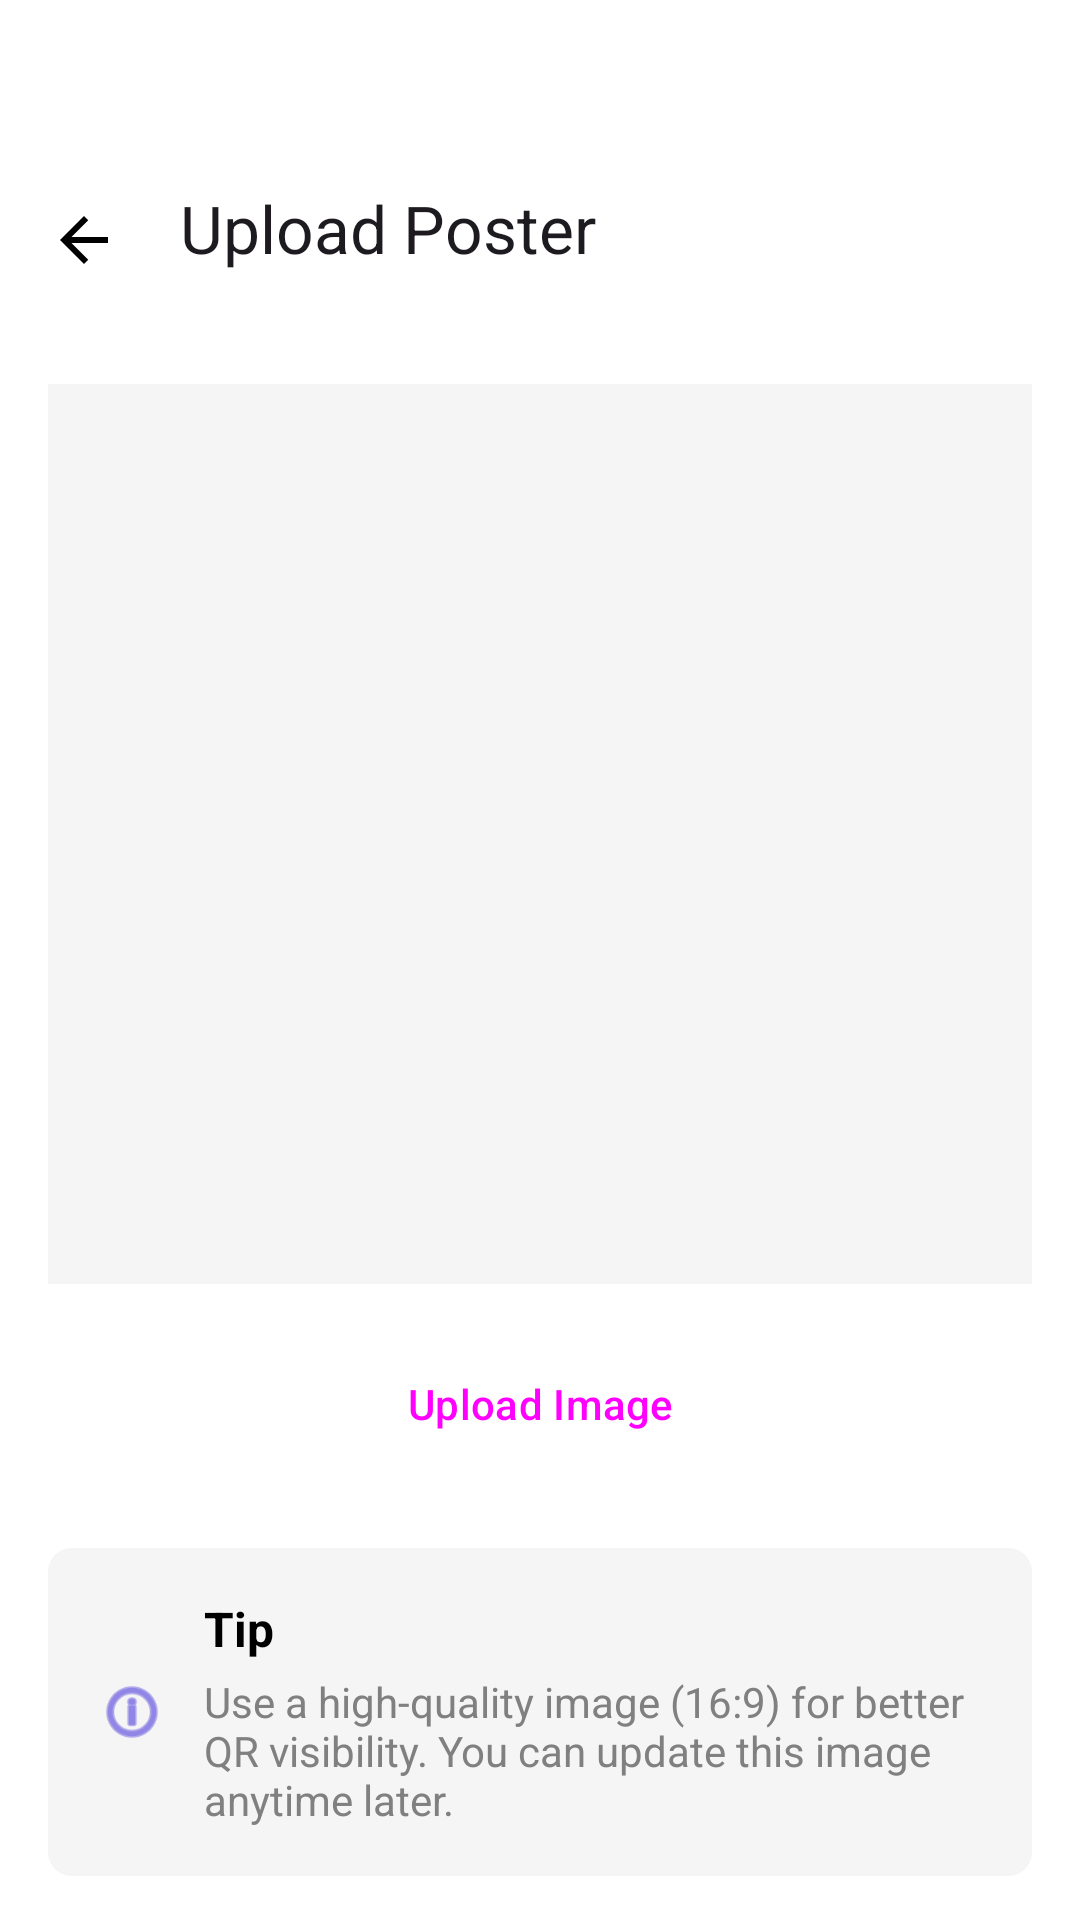

This screen was rendered from an Android layout file. Write that file and the resources it references.
<!-- AndroidManifest.xml: application theme Theme.EventLotteryApp -->
<!-- res/layout/fragment_create_event_step5.xml -->
<?xml version="1.0" encoding="utf-8"?>
<androidx.core.widget.NestedScrollView xmlns:android="http://schemas.android.com/apk/res/android"
    xmlns:app="http://schemas.android.com/apk/res-auto"
    android:layout_width="match_parent"
    android:layout_height="match_parent"
    android:background="#FFFFFF">

    <LinearLayout
        android:layout_width="match_parent"
        android:layout_height="wrap_content"
        android:orientation="vertical">

        <androidx.appcompat.widget.Toolbar
            android:id="@+id/toolbar"
            android:layout_width="match_parent"
            android:layout_height="wrap_content"
            android:minHeight="?attr/actionBarSize"
            android:paddingTop="@dimen/status_bar_padding"
            app:title="Upload Poster"
            app:navigationIcon="@drawable/ic_arrow_back" />

        <ImageView
            android:id="@+id/poster_image_view"
            android:layout_width="match_parent"
            android:layout_height="0dp"
            android:layout_weight="1"
            android:minHeight="300dp"
            android:scaleType="centerCrop"
            android:background="#F5F5F5"
            android:contentDescription="Event poster"
            android:layout_marginStart="16dp"
            android:layout_marginEnd="16dp"
            android:layout_marginTop="24dp" />

        <Button
            android:id="@+id/upload_image_button"
            android:layout_width="match_parent"
            android:layout_height="wrap_content"
            android:layout_marginStart="16dp"
            android:layout_marginEnd="16dp"
            android:layout_marginTop="16dp"
            android:text="Upload Image"
            style="?attr/materialButtonOutlinedStyle" />

        <LinearLayout
            android:layout_width="match_parent"
            android:layout_height="wrap_content"
            android:orientation="horizontal"
            android:gravity="center_vertical"
            android:layout_marginStart="16dp"
            android:layout_marginEnd="16dp"
            android:layout_marginTop="24dp"
            android:padding="16dp"
            android:background="@drawable/edit_text_custom_bg">

            <ImageView
                android:layout_width="24dp"
                android:layout_height="24dp"
                android:src="@android:drawable/ic_menu_info_details"
                android:tint="#4E3CDB"
                android:layout_marginEnd="12dp" />

            <LinearLayout
                android:layout_width="0dp"
                android:layout_height="wrap_content"
                android:layout_weight="1"
                android:orientation="vertical">

                <TextView
                    android:layout_width="wrap_content"
                    android:layout_height="wrap_content"
                    android:text="Tip"
                    android:textColor="@color/black"
                    android:textSize="16sp"
                    android:textStyle="bold" />

                <TextView
                    android:layout_width="wrap_content"
                    android:layout_height="wrap_content"
                    android:text="Use a high-quality image (16:9) for better QR visibility. You can update this image anytime later."
                    android:textColor="@color/medium_grey"
                    android:textSize="14sp"
                    android:layout_marginTop="4dp" />
            </LinearLayout>
        </LinearLayout>

    </LinearLayout>

</androidx.core.widget.NestedScrollView>
<!-- resources referenced by this layout -->
<resources>
  <color name="black">#000000</color>
  <color name="medium_grey">#808080</color>
  <dimen name="status_bar_padding">48dp</dimen>
  <!-- drawable edit_text_custom_bg (drawable) -->
  <?xml version="1.0" encoding="utf-8"?>
  <shape xmlns:android="http://schemas.android.com/apk/res/android"
      android:shape="rectangle">
      <solid android:color="@color/opaque_light_grey" />
      <corners android:radius="8dp" />
          </shape>
  <!-- drawable ic_arrow_back (drawable) -->
  <vector xmlns:android="http://schemas.android.com/apk/res/android"
      android:width="24dp"
      android:height="24dp"
      android:viewportWidth="24"
      android:viewportHeight="24">
    <path
        android:fillColor="#000000"
        android:pathData="M20,11H7.83l5.59,-5.59L12,4l-8,8 8,8 1.41,-1.41L7.83,13H20v-2z" />
  </vector>
  <style name="Theme.EventLotteryApp" parent="Base.Theme.EventLotteryApp" />
  <color name="opaque_light_grey">#F5F5F5</color>
  <style name="Base.Theme.EventLotteryApp" parent="Theme.Material3.DayNight.NoActionBar">
          
          <item name="colorPrimary">@color/selected_tab_color</item>
  
          
          <item name="colorOnPrimary">@color/white</item>
          <item name="colorOnSurfaceVariant">@color/unselected_tab_color</item>
  
          
          <item name="android:navigationBarColor">@color/white</item>
          <item name="android:windowLightNavigationBar">true</item>
  
      </style>
  <color name="selected_tab_color">#4E3CDB</color>
  <color name="white">#FFFFFFFF</color>
  <color name="unselected_tab_color">#888888</color>
</resources>
